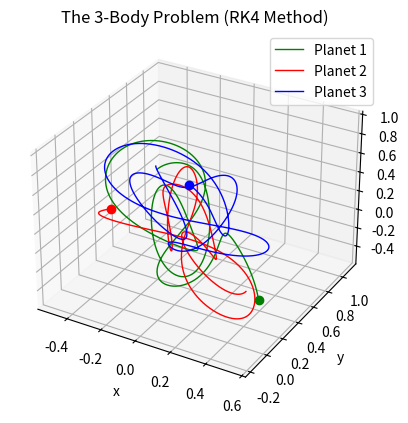

This figure's Python source:
import numpy as np
import matplotlib.pyplot as plt
import time

# ------------------------------------------------------------------- #

m1 = 1.0
m2 = 1.0
m3 = 1.0

# Position
position_1 = np.array([-0.5,  1.0,  0.0])
position_2 = np.array([0.5,  0.0,  0.0])
position_3 = np.array([0.0,  0.001, 1.0])

# Velocity
velocity_1 = np.array([0.0, 0.347111, 0])
velocity_2 = np.array([0.0, -0.347111, 0.0])
velocity_3 = np.array([0.0, 0.0, -0.1])

# Time parameters
time_s, time_e = 0, 7
dt = 0.001  # Small time step
t_points = np.arange(time_s, time_e, dt)

# ------------------------------------------------------------------- #

def calculate_acceleration(p1, p2, p3, m1, m2, m3):
    # Calculate gravitational acceleration based on Newton's law
    a1 = m3 * (p3 - p1) / np.linalg.norm(p3 - p1)**3 + m2 * (p2 - p1) / np.linalg.norm(p2 - p1)**3
    a2 = m3 * (p3 - p2) / np.linalg.norm(p3 - p2)**3 + m1 * (p1 - p2) / np.linalg.norm(p1 - p2)**3
    a3 = m1 * (p1 - p3) / np.linalg.norm(p1 - p3)**3 + m2 * (p2 - p3) / np.linalg.norm(p2 - p3)**3
    return a1, a2, a3

def rk4_step(position_1, position_2, position_3, velocity_1, velocity_2, velocity_3, dt, m1, m2, m3):
    # Helper function to perform one RK4 step

    # Calculate k1 (initial slope)
    a1_k1, a2_k1, a3_k1 = calculate_acceleration(position_1, position_2, position_3, m1, m2, m3)
    p1_k1, p2_k1, p3_k1 = velocity_1, velocity_2, velocity_3

    # Calculate k2 (at midpoint using k1 values)
    a1_k2, a2_k2, a3_k2 = calculate_acceleration(
        position_1 + p1_k1 * dt / 2, 
        position_2 + p2_k1 * dt / 2, 
        position_3 + p3_k1 * dt / 2, 
        m1, m2, m3)
    
    p1_k2, p2_k2, p3_k2 = velocity_1 + a1_k1 * dt / 2, velocity_2 + a2_k1 * dt / 2, velocity_3 + a3_k1 * dt / 2

    # Calculate k3 (at midpoint using k2 values)
    a1_k3, a2_k3, a3_k3 = calculate_acceleration(
        position_1 + p1_k2 * dt / 2, 
        position_2 + p2_k2 * dt / 2, 
        position_3 + p3_k2 * dt / 2, 
        m1, m2, m3)
    
    p1_k3, p2_k3, p3_k3 = velocity_1 + a1_k2 * dt / 2, velocity_2 + a2_k2 * dt / 2, velocity_3 + a3_k2 * dt / 2

    # Calculate k4 (at end using k3 values)
    a1_k4, a2_k4, a3_k4 = calculate_acceleration(
        position_1 + p1_k3 * dt, 
        position_2 + p2_k3 * dt, 
        position_3 + p3_k3 * dt, 
        m1, m2, m3)
    
    p1_k4, p2_k4, p3_k4 = velocity_1 + a1_k3 * dt, velocity_2 + a2_k3 * dt, velocity_3 + a3_k3 * dt

    # Update positions and velocities using RK4 formula
    position_1_next = position_1 + (p1_k1 + 2*p1_k2 + 2*p1_k3 + p1_k4) * dt / 6
    position_2_next = position_2 + (p2_k1 + 2*p2_k2 + 2*p2_k3 + p2_k4) * dt / 6
    position_3_next = position_3 + (p3_k1 + 2*p3_k2 + 2*p3_k3 + p3_k4) * dt / 6

    velocity_1_next = velocity_1 + (a1_k1 + 2*a1_k2 + 2*a1_k3 + a1_k4) * dt / 6
    velocity_2_next = velocity_2 + (a2_k1 + 2*a2_k2 + 2*a2_k3 + a2_k4) * dt / 6
    velocity_3_next = velocity_3 + (a3_k1 + 2*a3_k2 + 2*a3_k3 + a3_k4) * dt / 6

    return position_1_next, position_2_next, position_3_next, velocity_1_next, velocity_2_next, velocity_3_next

# ------------------------------------------------------------------- #

# Initialize arrays to store positions over time
positions_1 = [position_1]
positions_2 = [position_2]
positions_3 = [position_3]

t1 = time.time()

# RK4 loop
for t in t_points:
    position_1, position_2, position_3, velocity_1, velocity_2, velocity_3 = rk4_step(
        position_1, position_2, position_3, velocity_1, velocity_2, velocity_3, dt, m1, m2, m3)

    # Store updated positions
    positions_1.append(position_1.copy())
    positions_2.append(position_2.copy())
    positions_3.append(position_3.copy())

t2 = time.time()
print(f"Solved in: {t2-t1:.3f} [s]")

# Convert to arrays for easy plotting
positions_1 = np.array(positions_1)
positions_2 = np.array(positions_2)
positions_3 = np.array(positions_3)

# ------------------------------------------------------------------- #

# Plotting the orbits
fig, ax = plt.subplots(subplot_kw={"projection":"3d"})

ax.plot(positions_1[:, 0], positions_1[:, 1], positions_1[:, 2], 'green', label='Planet 1', linewidth=1)
ax.plot(positions_2[:, 0], positions_2[:, 1], positions_2[:, 2], 'red', label='Planet 2', linewidth=1)
ax.plot(positions_3[:, 0], positions_3[:, 1], positions_3[:, 2], 'blue', label='Planet 3', linewidth=1)

ax.plot([positions_1[-1, 0]], [positions_1[-1, 1]], [positions_1[-1, 2]], 'o', color='green', markersize=6)
ax.plot([positions_2[-1, 0]], [positions_2[-1, 1]], [positions_2[-1, 2]], 'o', color='red', markersize=6)
ax.plot([positions_3[-1, 0]], [positions_3[-1, 1]], [positions_3[-1, 2]], 'o', color='blue', markersize=6)

ax.set_title("The 3-Body Problem (RK4 Method)")
ax.set_xlabel("x")
ax.set_ylabel("y")
ax.set_zlabel("z")
plt.grid()
plt.legend()
plt.show()

# ------------------------------------------------------------------- #
